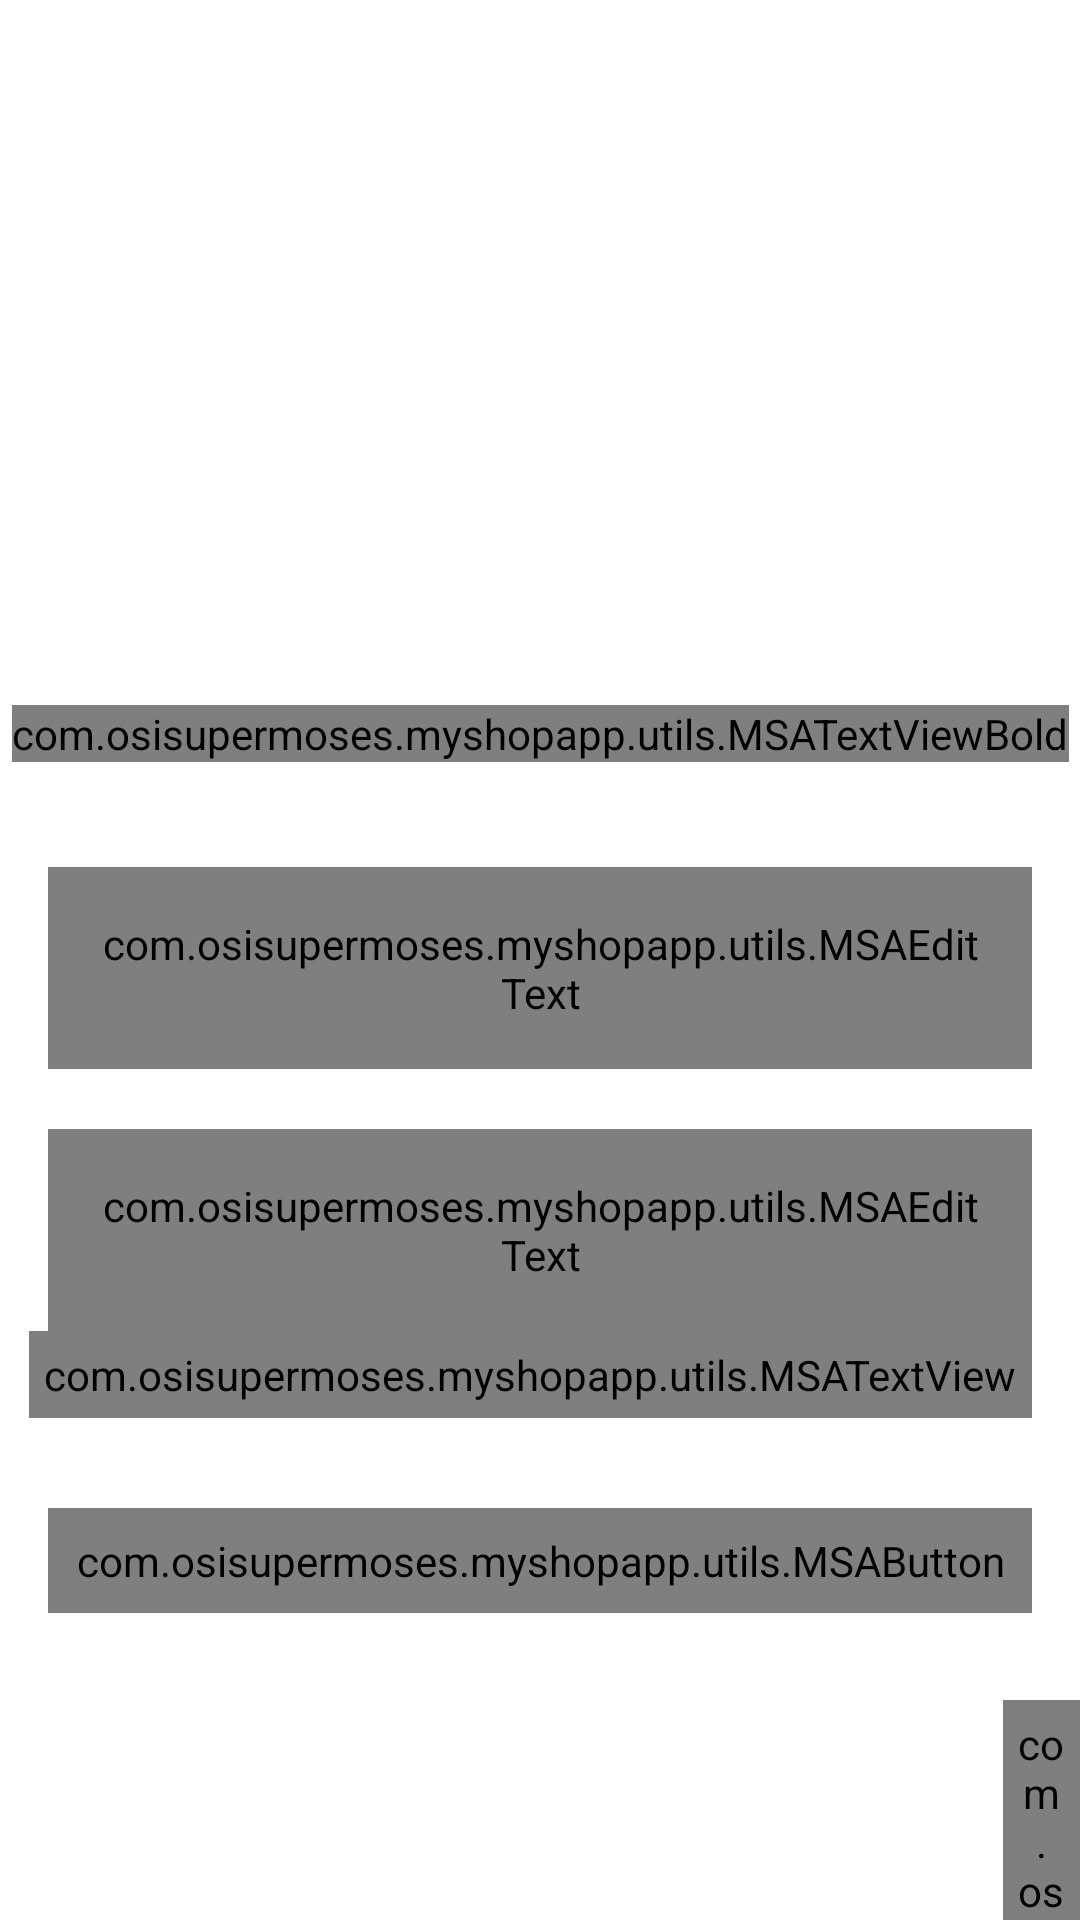

Reconstruct the res/layout file that produces this screen, plus the resources it refers to.
<!-- AndroidManifest.xml: activity theme Theme.MyShopApp.NoActionBar -->
<!-- res/layout/activity_login.xml -->
<?xml version="1.0" encoding="utf-8"?>
<androidx.constraintlayout.widget.ConstraintLayout xmlns:android="http://schemas.android.com/apk/res/android"
    xmlns:app="http://schemas.android.com/apk/res-auto"
    xmlns:tools="http://schemas.android.com/tools"
    android:layout_width="match_parent"
    android:layout_height="match_parent"
    android:background="@color/white"
    tools:context=".ui.activities.LoginActivity">

    <FrameLayout
        android:id="@+id/fl_header_image"
        android:layout_width="wrap_content"
        android:layout_height="@dimen/auth_header_image_height"
        app:layout_constraintEnd_toEndOf="parent"
        app:layout_constraintStart_toStartOf="parent"
        app:layout_constraintTop_toTopOf="parent">

        <ImageView
            android:layout_width="match_parent"
            android:layout_height="match_parent"
            android:contentDescription="@string/content_description"
            android:scaleType="fitXY"
            android:src="@drawable/auth_screens_background" />

        <ImageView
            android:layout_width="@dimen/auth_logo_width_size"
            android:layout_height="@dimen/auth_logo_height_size"
            android:layout_gravity="center"
            android:contentDescription="@string/app_name"
            android:scaleType="fitCenter"
            android:src="@drawable/techie_hub_logo"
            app:tint="@color/white" />
    </FrameLayout>

    <com.osisupermoses.myshopapp.utils.MSATextViewBold
        android:id="@+id/tv_title"
        android:layout_width="wrap_content"
        android:layout_height="wrap_content"
        android:layout_marginTop="35dp"
        android:text="@string/title_login"
        android:textColor="@color/colorPrimaryText"
        android:textSize="@dimen/title_textSize"
        app:layout_constraintEnd_toEndOf="parent"
        app:layout_constraintStart_toStartOf="parent"
        app:layout_constraintTop_toBottomOf="@id/fl_header_image" />

    <com.google.android.material.textfield.TextInputLayout
        android:id="@+id/til_email"
        style="@style/Widget.MaterialComponents.TextInputLayout.OutlinedBox"
        android:layout_width="match_parent"
        android:layout_height="wrap_content"
        android:layout_marginStart="16dp"
        android:layout_marginTop="35dp"
        android:layout_marginEnd="16dp"
        android:hint="@string/et_hint_email_id"
        android:textColorHint="@color/colorSecondaryText"
        app:layout_constraintEnd_toEndOf="parent"
        app:layout_constraintStart_toStartOf="parent"
        app:layout_constraintTop_toBottomOf="@id/tv_title">

        <com.osisupermoses.myshopapp.utils.MSAEditText
            android:id="@+id/et_email"
            android:layout_width="match_parent"
            android:layout_height="wrap_content"
            android:inputType="text"
            android:padding="@dimen/et_padding"
            android:textColor="@color/colorPrimaryText"
            android:textSize="@dimen/et_textSize"
            tools:text="abc@gmail.com" />
    </com.google.android.material.textfield.TextInputLayout>

    <com.google.android.material.textfield.TextInputLayout
        android:id="@+id/til_password"
        style="@style/Widget.MaterialComponents.TextInputLayout.OutlinedBox"
        android:layout_width="match_parent"
        android:layout_height="wrap_content"
        android:layout_marginStart="16dp"
        android:layout_marginTop="20dp"
        android:layout_marginEnd="16dp"
        android:hint="@string/et_hint_password"
        android:textColorHint="@color/colorSecondaryText"
        app:layout_constraintEnd_toEndOf="parent"
        app:layout_constraintStart_toStartOf="parent"
        app:layout_constraintTop_toBottomOf="@id/til_email">

        <com.osisupermoses.myshopapp.utils.MSAEditText
            android:id="@+id/et_password"
            android:layout_width="match_parent"
            android:layout_height="wrap_content"
            android:inputType="textPassword"
            android:padding="@dimen/et_padding"
            android:textColor="@color/colorPrimaryText"
            android:textSize="@dimen/et_textSize"
            tools:text="123456" />
    </com.google.android.material.textfield.TextInputLayout>

    <com.osisupermoses.myshopapp.utils.MSATextView
        android:id="@+id/tv_forgot_password"
        android:layout_width="wrap_content"
        android:layout_height="wrap_content"
        android:layout_marginEnd="16dp"
        android:foreground="?attr/selectableItemBackground"
        android:padding="@dimen/clickable_text_view_padding"
        android:text="@string/lbl_forgot_password"
        android:textColor="@color/colorSecondaryText"
        android:textSize="@dimen/forgot_password_textSize"
        app:layout_constraintEnd_toEndOf="parent"
        app:layout_constraintTop_toBottomOf="@id/til_password" />

    <com.osisupermoses.myshopapp.utils.MSAButton
        android:id="@+id/btn_login"
        android:layout_width="match_parent"
        android:layout_height="wrap_content"
        android:layout_gravity="center"
        android:layout_marginStart="16dp"
        android:layout_marginTop="30dp"
        android:layout_marginEnd="16dp"
        android:background="@drawable/button_background"
        android:foreground="?attr/selectableItemBackground"
        android:gravity="center"
        android:paddingTop="@dimen/btn_padding"
        android:paddingBottom="@dimen/btn_padding"
        android:text="@string/btn_lbl_login"
        android:textColor="@android:color/white"
        android:textSize="@dimen/btn_textSize"
        app:layout_constraintEnd_toEndOf="parent"
        app:layout_constraintStart_toStartOf="parent"
        app:layout_constraintTop_toBottomOf="@id/tv_forgot_password" />

    <LinearLayout
        android:layout_width="wrap_content"
        android:layout_height="wrap_content"
        android:layout_marginTop="5dp"
        android:gravity="center_vertical"
        android:orientation="horizontal"
        app:layout_constraintEnd_toEndOf="parent"
        app:layout_constraintStart_toStartOf="parent"
        app:layout_constraintTop_toBottomOf="@id/btn_login">

        <com.osisupermoses.myshopapp.utils.MSATextView
            android:id="@+id/tv_don_t_have_an_account"
            android:layout_width="wrap_content"
            android:layout_height="wrap_content"
            android:layout_marginTop="16dp"
            android:padding="@dimen/clickable_text_view_padding"
            android:text="@string/don_t_have_an_account"
            android:textColor="@color/colorSecondaryText"
            android:textSize="@dimen/lbl_text_view_textSize" />

        <com.osisupermoses.myshopapp.utils.MSATextViewBold
            android:id="@+id/tv_register"
            android:layout_width="wrap_content"
            android:layout_height="wrap_content"
            android:layout_marginTop="16dp"
            android:foreground="?attr/selectableItemBackground"
            android:padding="@dimen/clickable_text_view_padding"
            android:text="@string/register"
            android:textColor="@color/colorSecondaryText"
            android:textSize="@dimen/lbl_text_view_textSize" />
    </LinearLayout>
</androidx.constraintlayout.widget.ConstraintLayout>
    
<!-- resources referenced by this layout -->
<resources>
  <color name="colorPrimaryText">#222934</color>
  <color name="colorSecondaryText">#989898</color>
  <color name="white">#FFFFFFFF</color>
  <dimen name="auth_header_image_height">200dp</dimen>
  <dimen name="auth_logo_height_size">120dp</dimen>
  <dimen name="auth_logo_width_size">250dp</dimen>
  <dimen name="btn_padding">8dp</dimen>
  <dimen name="btn_textSize">18sp</dimen>
  <dimen name="clickable_text_view_padding">5dp</dimen>
  <dimen name="et_padding">16dp</dimen>
  <dimen name="et_textSize">16sp</dimen>
  <dimen name="forgot_password_textSize">14sp</dimen>
  <dimen name="lbl_text_view_textSize">16sp</dimen>
  <dimen name="title_textSize">18sp</dimen>
  <!-- drawable techie_hub_logo: png bitmap (drawable, 92932 bytes) -->
  <string name="app_name">MyShopApp</string>
  <string name="btn_lbl_login">Login</string>
  <string name="content_description">image</string>
  <string name="don_t_have_an_account">Don\'t have an account?</string>
  <string name="et_hint_email_id">Email ID</string>
  <string name="et_hint_password">Password</string>
  <string name="lbl_forgot_password">Forgot Password?</string>
  <string name="register"><u>Register</u></string>
  <string name="title_login">LOGIN</string>
  <style name="Theme.MyShopApp.NoActionBar">
          <item name="android:windowFullscreen">false</item>
          <item name="windowActionBar">false</item>
          <item name="windowNoTitle">true</item>
      </style>
</resources>
